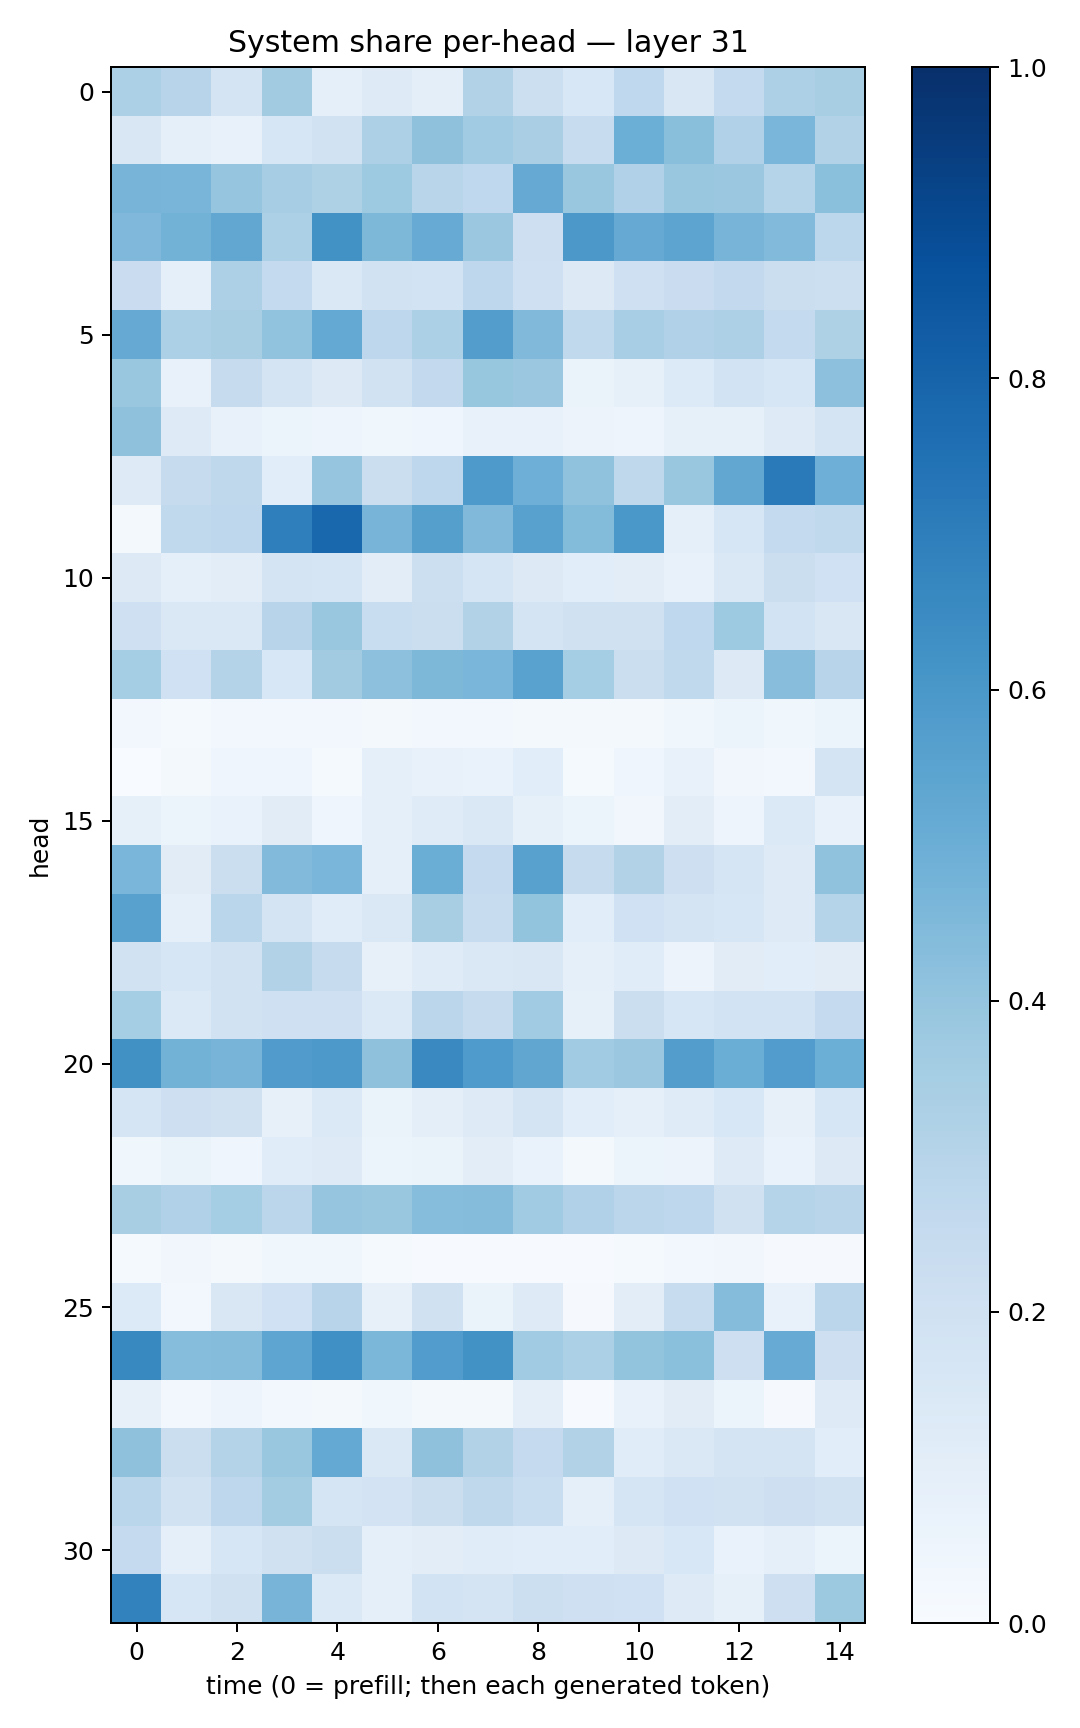

Data behind this chart, as committed beside it:
0.32873937, 0.2954195, 0.17282218, 0.36006564, 0.08803424, 0.12346384, 0.09699859, 0.31470922, 0.21552232, 0.15387617, 0.26831496, 0.14994743, 0.25401518, 0.32566625, 0.3409543
0.1489, 0.08847, 0.07059, 0.1581, 0.1889, 0.3244, 0.4123, 0.3653, 0.336, 0.2396, 0.4996, 0.4219, 0.319, 0.464, 0.3105
0.4696, 0.4658, 0.3961, 0.3495, 0.3226, 0.3721, 0.2898, 0.2664, 0.5133, 0.3836, 0.3172, 0.3864, 0.3815, 0.3032, 0.4197
0.4499, 0.4793, 0.5307, 0.3302, 0.6218, 0.4556, 0.509, 0.3806, 0.2145, 0.5967, 0.5139, 0.5395, 0.4693, 0.4449, 0.2791
0.229, 0.09133, 0.3257, 0.2547, 0.145, 0.1879, 0.1871, 0.275, 0.2106, 0.1264, 0.2083, 0.2288, 0.2604, 0.2191, 0.2187
0.5128, 0.3301, 0.3436, 0.4055, 0.5223, 0.2747, 0.3303, 0.5726, 0.4487, 0.2654, 0.3464, 0.3187, 0.3279, 0.2578, 0.3231
0.3901, 0.07651, 0.2459, 0.1749, 0.1295, 0.193, 0.2596, 0.3933, 0.3805, 0.0643, 0.08552, 0.1341, 0.1851, 0.1627, 0.4175
0.4128, 0.1222, 0.07411, 0.06189, 0.04866, 0.03729, 0.04492, 0.0769, 0.07223, 0.05795, 0.04841, 0.08321, 0.08586, 0.1237, 0.1778
0.1218, 0.2447, 0.2712, 0.1088, 0.3951, 0.2255, 0.276, 0.5882, 0.4938, 0.4064, 0.2714, 0.3857, 0.5298, 0.7129, 0.4933
0.0188, 0.2639, 0.2755, 0.6924, 0.7857, 0.4711, 0.5644, 0.4468, 0.5557, 0.4382, 0.5999, 0.09344, 0.1584, 0.2577, 0.2648
0.1273, 0.0932, 0.1029, 0.1769, 0.1672, 0.1051, 0.2185, 0.1715, 0.1301, 0.1055, 0.1035, 0.07072, 0.1411, 0.2217, 0.2025
0.209, 0.1471, 0.1407, 0.2956, 0.384, 0.2311, 0.2262, 0.3124, 0.1728, 0.1971, 0.1953, 0.2661, 0.3732, 0.1861, 0.1501
0.3541, 0.203, 0.306, 0.154, 0.3624, 0.4164, 0.4535, 0.4636, 0.5528, 0.3551, 0.2237, 0.2623, 0.1317, 0.428, 0.2954
0.02697, 0.01527, 0.02972, 0.02983, 0.02939, 0.01791, 0.02554, 0.02892, 0.0173, 0.0208, 0.01784, 0.03724, 0.05146, 0.03702, 0.05356
0.0002363, 0.023, 0.04443, 0.04357, 0.01413, 0.08863, 0.07614, 0.06648, 0.1059, 0.01181, 0.04416, 0.07756, 0.03333, 0.02794, 0.1727
0.08364, 0.06246, 0.06658, 0.1125, 0.04397, 0.09305, 0.1203, 0.1454, 0.08459, 0.05203, 0.03237, 0.1024, 0.04793, 0.1406, 0.07221
0.4642, 0.1117, 0.2253, 0.4428, 0.4614, 0.09062, 0.5027, 0.2514, 0.5564, 0.246, 0.3141, 0.211, 0.168, 0.1243, 0.4068
0.5562, 0.0931, 0.2873, 0.1776, 0.1139, 0.1414, 0.3423, 0.2414, 0.3988, 0.1087, 0.2014, 0.1721, 0.1624, 0.1249, 0.3028
0.1919, 0.16, 0.1916, 0.3123, 0.2423, 0.08035, 0.1194, 0.148, 0.1518, 0.09329, 0.1154, 0.05722, 0.1128, 0.1068, 0.1131
0.3524, 0.1369, 0.1939, 0.2094, 0.2098, 0.1377, 0.2828, 0.2458, 0.3671, 0.08537, 0.219, 0.1579, 0.1841, 0.187, 0.2526
0.6252, 0.4789, 0.4719, 0.5792, 0.5907, 0.414, 0.6536, 0.5854, 0.5325, 0.3639, 0.3793, 0.5716, 0.5014, 0.5765, 0.4991
0.1664, 0.2143, 0.1972, 0.08071, 0.14, 0.0652, 0.09452, 0.1222, 0.176, 0.1079, 0.09319, 0.1207, 0.156, 0.07882, 0.1613
0.03893, 0.06407, 0.04318, 0.1164, 0.1223, 0.05459, 0.06278, 0.1044, 0.07023, 0.02318, 0.05196, 0.05526, 0.1235, 0.06813, 0.1302
0.34, 0.3168, 0.3533, 0.2845, 0.3972, 0.3886, 0.4327, 0.4349, 0.3657, 0.3165, 0.2841, 0.2751, 0.1992, 0.3017, 0.2922
0.01509, 0.03319, 0.02047, 0.03855, 0.03721, 0.01422, 0.005785, 0.004451, 0.006971, 0.007407, 0.01559, 0.0284, 0.0314, 0.007934, 0.008252
0.1341, 0.03025, 0.1489, 0.2031, 0.2941, 0.07873, 0.1986, 0.0651, 0.1236, 0.01044, 0.1041, 0.2382, 0.4349, 0.07083, 0.2826
0.6577, 0.4317, 0.4374, 0.5362, 0.6298, 0.4579, 0.5761, 0.6223, 0.366, 0.3306, 0.4019, 0.4184, 0.2142, 0.5104, 0.214
0.07986, 0.02661, 0.04813, 0.02655, 0.01564, 0.03685, 0.0174, 0.02041, 0.09761, 0.004816, 0.07682, 0.1114, 0.06161, 0.009375, 0.1218
0.4132, 0.221, 0.308, 0.3842, 0.52, 0.1447, 0.4125, 0.313, 0.2509, 0.3156, 0.115, 0.141, 0.1732, 0.179, 0.1066
0.2862, 0.1946, 0.2743, 0.3574, 0.1704, 0.1813, 0.223, 0.2715, 0.2333, 0.09111, 0.1697, 0.2006, 0.1887, 0.2133, 0.1881
0.2535, 0.0894, 0.1603, 0.1989, 0.2221, 0.08643, 0.1023, 0.1163, 0.1084, 0.1088, 0.1292, 0.1536, 0.06826, 0.09313, 0.06224
0.6829, 0.1576, 0.1975, 0.4701, 0.1375, 0.08908, 0.1858, 0.173, 0.2166, 0.2086, 0.2005, 0.1246, 0.08314, 0.2147, 0.3778
